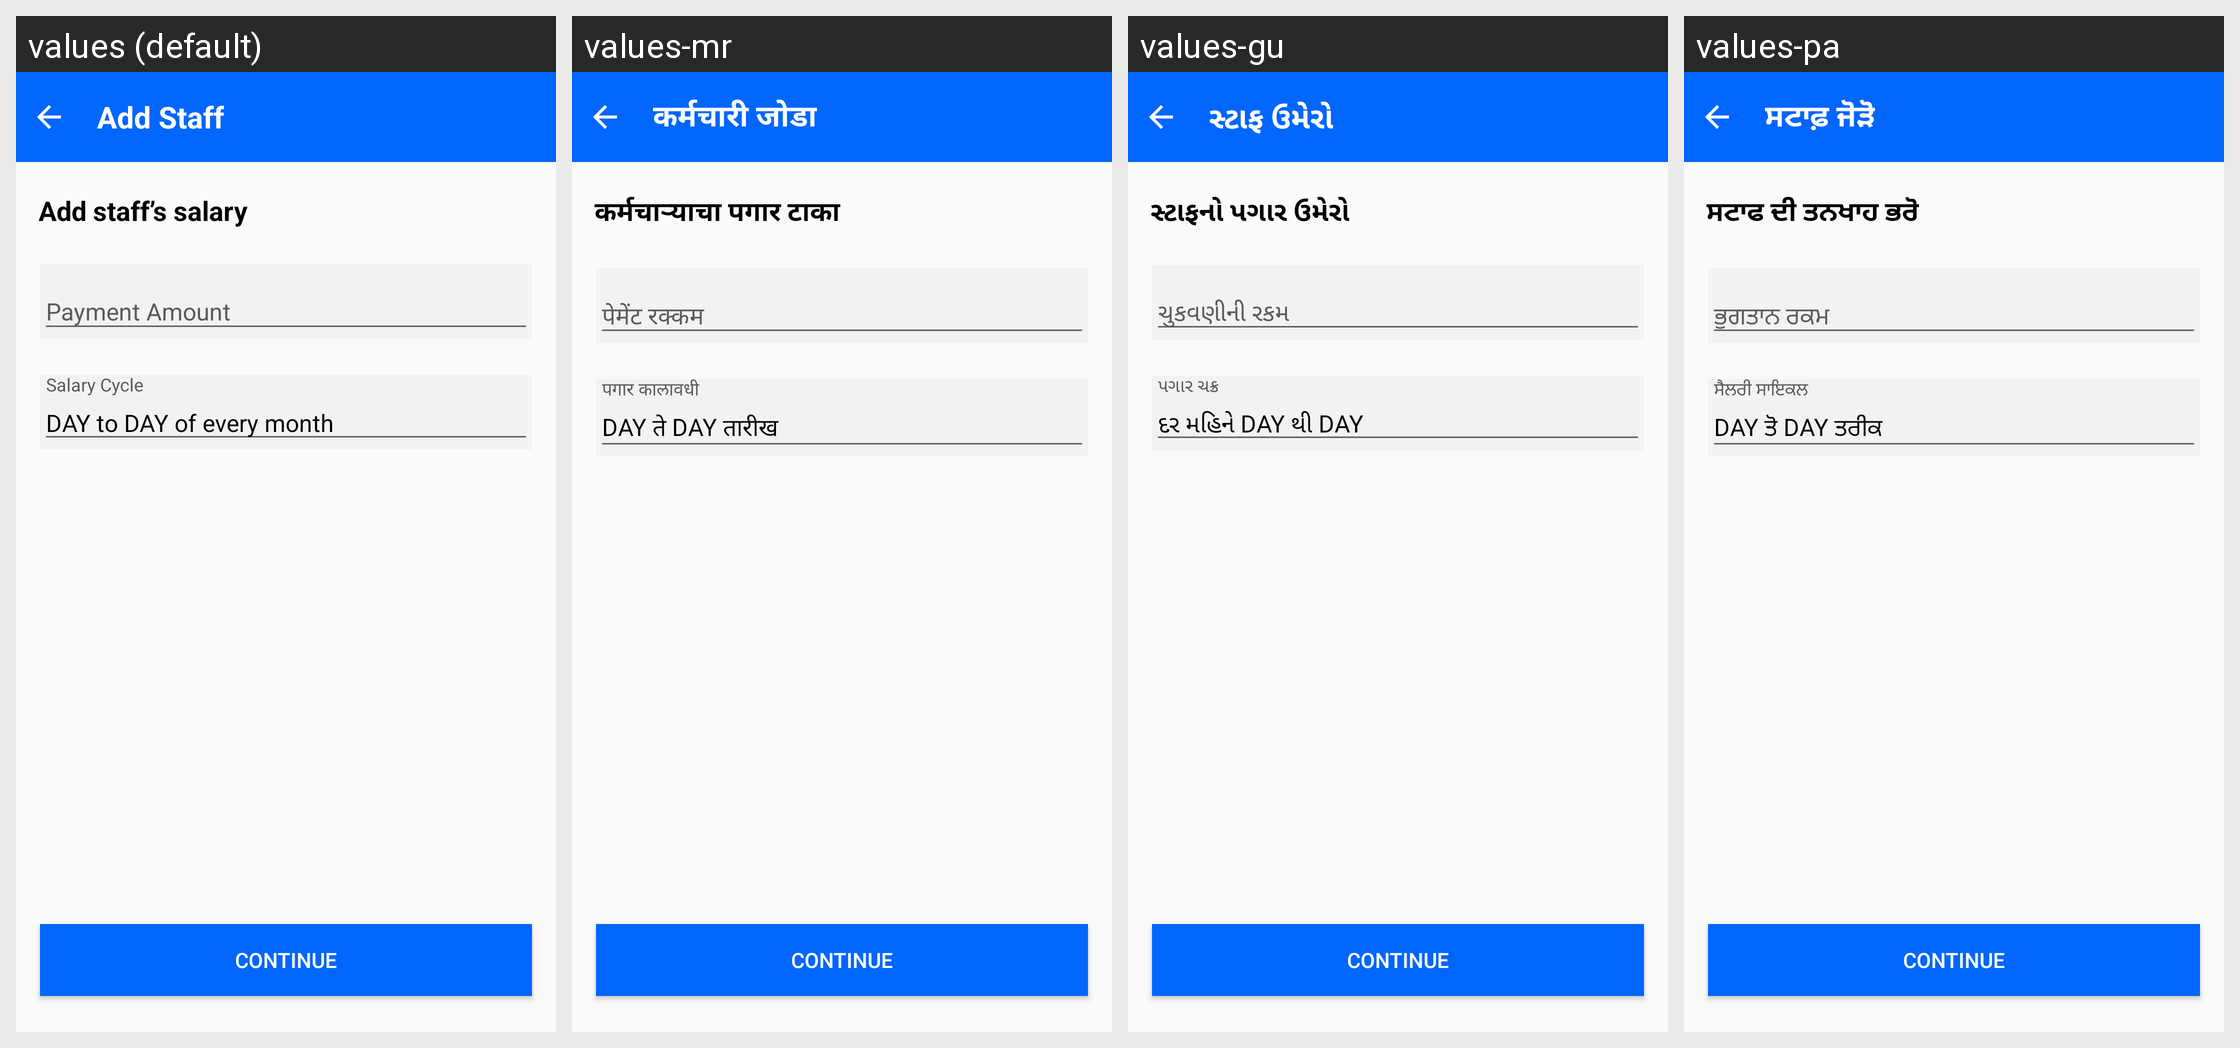

Strings drawn on this Android screen and how each of the app's shown locales translates them:
Android screen res/layout/activity_add_staff_salary.xml rendered under 4 locales, left to right: values (default), values-mr, values-gu, values-pa. Device: Nexus 5 (rendered at 1080×1920; each locale shown at half size, 540×960, under a caption strip naming it); theme Theme.PagarBook.
Other locales in the repository, not shown: values-bn, values-en-rGB, values-hi, values-kn, values-ml, values-or, values-ta, values-te.
Strings drawn on this screen, with the default value and each locale's value (text and hints the layout hard-codes, and strings that could not be matched under every locale, appear in the picture but are not listed):

add_staff
  values: Add Staff
  values-mr: कर्मचारी जोडा
  values-gu: સ્ટાફ ઉમેરો
  values-pa: ਸਟਾਫ਼ ਜੋੜੋ

add_staff_salary
  values: Add staff’s salary
  values-mr: कर्मचाऱ्याचा पगार टाका
  values-gu: સ્ટાફનો પગાર ઉમેરો
  values-pa: ਸਟਾਫ ਦੀ ਤਨਖਾਹ ਭਰੋ

payment_amount
  values: Payment Amount
  values-mr: पेमेंट रक्कम
  values-gu: ચુકવણીની રકમ
  values-pa: ਭੁਗਤਾਨ ਰਕਮ

salary_cycle
  values: Salary Cycle
  values-mr: पगार कालावधी
  values-gu: પગાર ચક્ર
  values-pa: ਸੈਲਰੀ ਸਾਇਕਲ

from_day_to_day
  values: DAY to DAY of every month
  values-mr: DAY ते DAY तारीख
  values-gu: દર મહિને DAY થી DAY
  values-pa: DAY ਤੋ DAY ਤਰੀਕ
